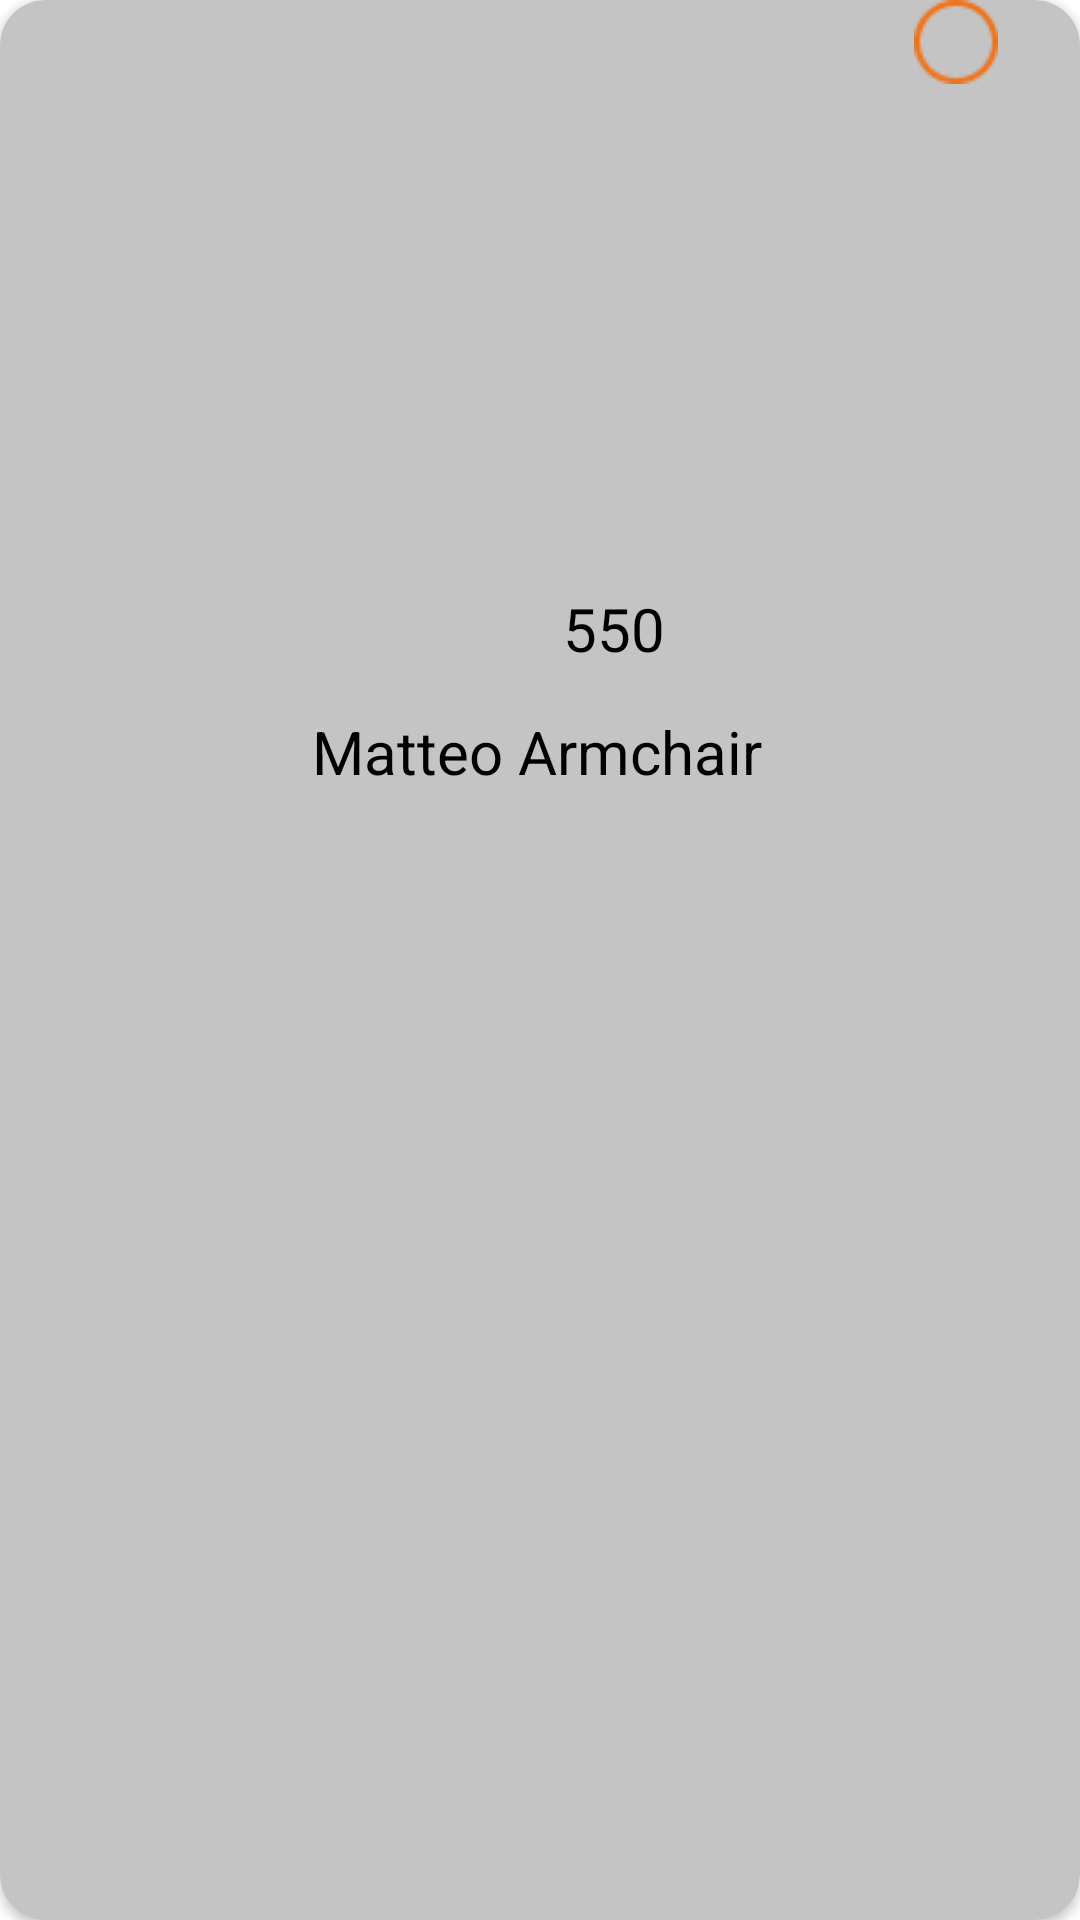

Layout XML and referenced resources for this Android screen:
<!-- AndroidManifest.xml: application theme Theme.ThiGK1_2 -->
<!-- res/layout/chair_item.xml -->
<?xml version="1.0" encoding="utf-8"?>
<androidx.cardview.widget.CardView xmlns:android="http://schemas.android.com/apk/res/android"
    xmlns:app="http://schemas.android.com/apk/res-auto"
    xmlns:tools="http://schemas.android.com/tools"
    android:layout_width="wrap_content"
    android:layout_height="wrap_content"
    android:layout_margin="5dp"

    app:cardBackgroundColor="#C4C4C4"
    app:cardCornerRadius="15dp">


    <androidx.constraintlayout.widget.ConstraintLayout
        android:layout_width="match_parent"
        android:layout_height="match_parent">

        <ImageView
            android:id="@+id/imgChair"
            android:layout_width="224dp"
            android:layout_height="278dp"
            app:layout_constraintEnd_toEndOf="parent"
            app:layout_constraintStart_toStartOf="parent"
            app:layout_constraintTop_toTopOf="parent"
            app:srcCompat="@drawable/images1" />

        <TextView
            android:id="@+id/tvPrice"
            android:layout_width="37dp"
            android:layout_height="29dp"
            android:layout_marginTop="196dp"
            android:text="550"
            android:textColor="#000000"
            android:textSize="20dp"
            app:layout_constraintEnd_toEndOf="@+id/imgChair"
            app:layout_constraintHorizontal_bias="0.64"
            app:layout_constraintStart_toStartOf="@+id/imgChair"
            app:layout_constraintTop_toTopOf="@+id/imgChair" />

        <TextView
            android:id="@+id/tvName"
            android:layout_width="159dp"
            android:layout_height="25dp"
            android:layout_marginBottom="16dp"
            android:text="Matteo Armchair"
            android:textColor="#000000"
            android:textSize="20dp"
            app:layout_constraintBottom_toBottomOf="@+id/imgChair"
            app:layout_constraintEnd_toEndOf="@+id/imgChair"
            app:layout_constraintHorizontal_bias="0.553"
            app:layout_constraintStart_toStartOf="@+id/imgChair" />

        <ImageButton
            android:id="@+id/imgbtn_plus"
            android:layout_width="wrap_content"
            android:layout_height="wrap_content"
            android:background="@null"
            app:layout_constraintEnd_toEndOf="parent"
            app:layout_constraintHorizontal_bias="0.918"
            app:layout_constraintStart_toStartOf="parent"
            app:layout_constraintTop_toTopOf="parent"
            app:srcCompat="@drawable/daucong" />

    </androidx.constraintlayout.widget.ConstraintLayout>
</androidx.cardview.widget.CardView>
<!-- resources referenced by this layout -->
<resources>
  <!-- drawable daucong: png bitmap (drawable-v24, 826 bytes) -->
  <style name="Theme.ThiGK1_2" parent="Theme.MaterialComponents.DayNight.DarkActionBar">
          
          <item name="colorPrimary">@color/purple_500</item>
          <item name="colorPrimaryVariant">@color/purple_700</item>
          <item name="colorOnPrimary">@color/white</item>
          
          <item name="colorSecondary">@color/teal_200</item>
          <item name="colorSecondaryVariant">@color/teal_700</item>
          <item name="colorOnSecondary">@color/black</item>
          
          <item name="android:statusBarColor" tools:targetApi="l">?attr/colorPrimaryVariant</item>
          
      </style>
  <!-- not gathered from this repository: default colours our renderer supplied (Android Studio template values) -->
  <color name="purple_500">#FF6200EE</color>
  <color name="purple_700">#FF3700B3</color>
  <color name="teal_200">#FF03DAC5</color>
  <color name="teal_700">#FF018786</color>
  <color name="black">#FF000000</color>
  <color name="white">#FFFFFFFF</color>
</resources>
